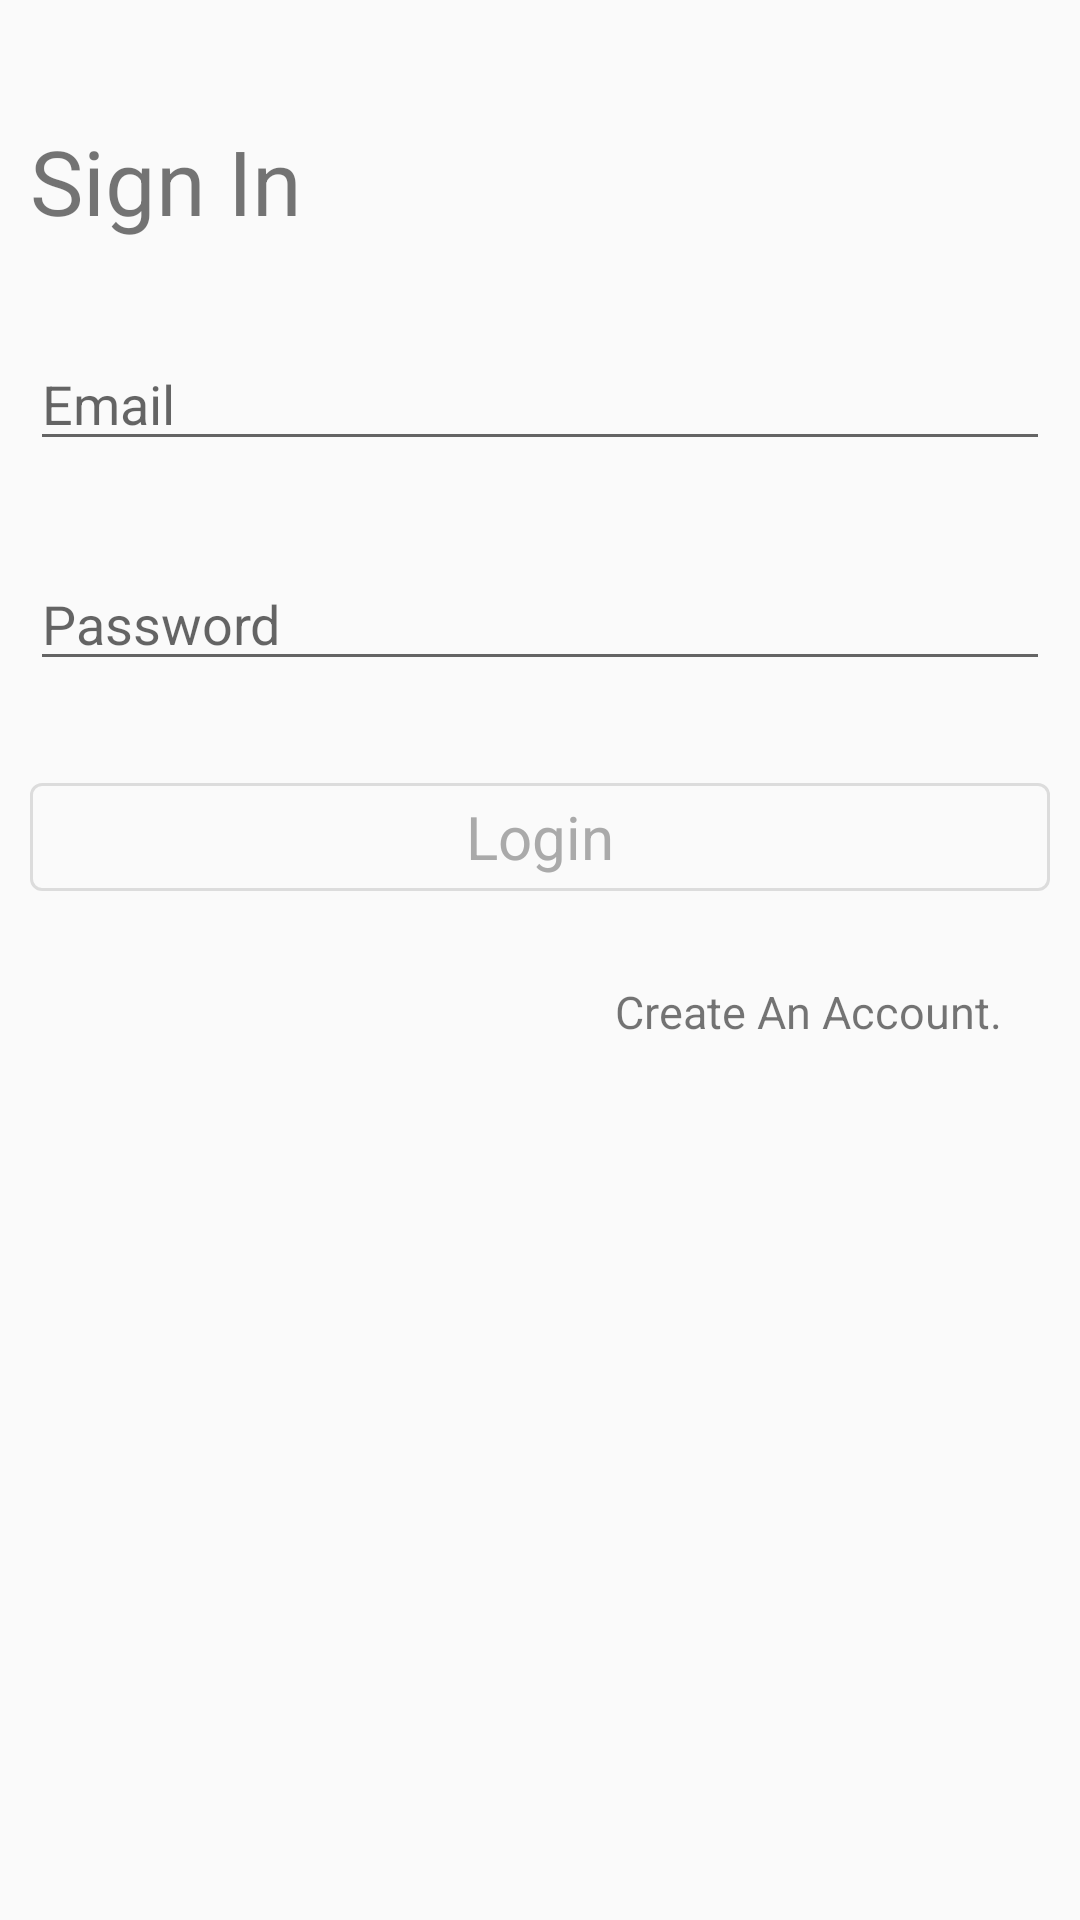

This screen was rendered from an Android layout file. Write that file and the resources it references.
<!-- AndroidManifest.xml: activity theme Theme.MaterialComponents.Light.NoActionBar.Bridge -->
<!-- res/layout/activity_login.xml -->
<?xml version="1.0" encoding="utf-8"?>
<androidx.constraintlayout.widget.ConstraintLayout xmlns:android="http://schemas.android.com/apk/res/android"
    xmlns:app="http://schemas.android.com/apk/res-auto"
    xmlns:tools="http://schemas.android.com/tools"
    android:layout_width="match_parent"
    android:layout_height="match_parent"
    tools:context=".LoginActivity">

    <TextView
        android:id="@+id/textView"
        android:layout_width="match_parent"
        android:layout_height="wrap_content"
        android:layout_marginStart="10dp"
        android:layout_marginTop="40dp"
        android:layout_marginEnd="10dp"
        android:text="Sign In"
        android:textSize="30sp"
        app:layout_constraintEnd_toEndOf="parent"
        app:layout_constraintHorizontal_bias="0.0"
        app:layout_constraintStart_toStartOf="parent"
        app:layout_constraintTop_toTopOf="parent" />

    <EditText
        android:id="@+id/text_edit_email"
        android:layout_width="0dp"
        android:layout_height="wrap_content"
        android:layout_marginTop="32dp"
        android:hint="Email"
        app:layout_constraintHorizontal_bias="0.0"
        app:layout_constraintLeft_toLeftOf="@id/textView"
        app:layout_constraintRight_toRightOf="@id/textView"
        app:layout_constraintTop_toBottomOf="@id/textView" />
    <EditText
        android:id="@+id/text_edit_password"
        android:layout_width="0dp"
        android:layout_height="wrap_content"
        android:layout_marginTop="32dp"
        android:hint="Password"
        app:layout_constraintHorizontal_bias="0.0"
        app:layout_constraintLeft_toLeftOf="@id/textView"
        app:layout_constraintRight_toRightOf="@id/textView"
        app:layout_constraintTop_toBottomOf="@id/text_edit_email" />

    <com.google.android.material.button.MaterialButton
        android:id="@+id/btn_login"
        style="@style/Widget.MaterialComponents.Button.OutlinedButton"
        android:textAppearance="@style/Widget.MaterialComponents.Button.OutlinedButton"
        android:layout_width="0dp"
        android:layout_height="wrap_content"
        android:layout_marginTop="28dp"
        android:text="Login"
        android:textColor="@android:color/darker_gray"
        android:textSize="20sp"
        app:layout_constraintHorizontal_bias="0.0"
        app:layout_constraintLeft_toLeftOf="@id/textView"
        app:layout_constraintRight_toRightOf="@id/textView"
        app:layout_constraintTop_toBottomOf="@id/text_edit_password" />

    <TextView
        android:id="@+id/tv_register"
        android:layout_width="wrap_content"
        android:layout_height="wrap_content"
        android:layout_marginTop="24dp"
        android:layout_marginRight="16dp"
        android:textSize="15sp"
        android:text="Create An Account."
        app:layout_constraintRight_toRightOf="@id/btn_login"
        app:layout_constraintTop_toBottomOf="@id/btn_login" />


</androidx.constraintlayout.widget.ConstraintLayout>
<!-- resources referenced by this layout -->
<resources>

</resources>
